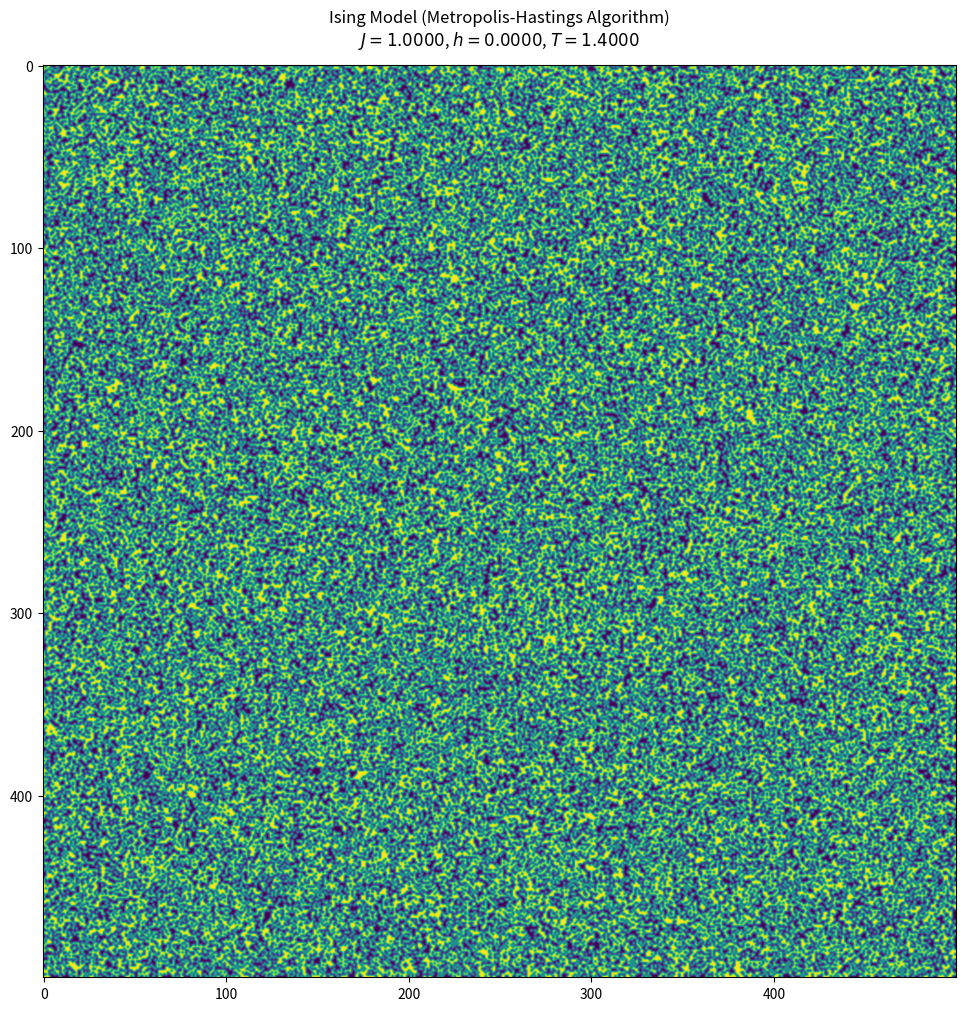

Write Python code to recreate this figure. (Note: this script raises an exception after producing the figure.)
import matplotlib.pyplot as plt
import numpy as np
from numpy.random import default_rng
from tqdm import trange
from os import system


class Ising:
    def __init__(
        self, 
        rows=500,         # Number of rows
        cols=500,         # Number of columns
        nsweeps=250,      # Number of Cycles
        J=1.0,            # Ferromagnetic Coupling Constant 
        h=0.0,            # Magnetic Field Strength 
        T=1.4,            # Temperature
        dpi=200,          # dpi of the figure
        figsize=(10,10),  # size of the figure
        interp='bicubic'  # Grid Interpolation 
        ):

        self.rows = rows
        self.cols = cols
        self.nsweeps = nsweeps
        self.J = J
        self.h = h
        self.T = T
        self.dpi = dpi
        self.figsize = figsize
        self.rng = default_rng()
        self.grid = 2 * self.rng.integers(low=0, high=1, endpoint=True, size=(self.rows, self.cols)) - 1  # Default to a random grid
        self.k_B = 1.0
        self.interp = interp
        self.fig, self.ax = plt.subplots(1,1, figsize=self.figsize, dpi=self.dpi, constrained_layout=True)
        self.fig.suptitle(f"Ising Model (Metropolis-Hastings Algorithm)\n"+fr'$J={self.J:0.4f}$, $h={self.h:0.4f}$, $T={self.T:0.4f}$')


    def grid2png(self, frame):
        self.ax.imshow(self.grid, interpolation=self.interp)
        plt.savefig(f"frames/grid_{str(int(frame)).zfill(4)}.png")
        plt.cla()


    def grid2npy(self, frame):
        np.save(f"data/grid_{str(int(frame)).zfill(4)}", self.grid)


    def spin_up(self):
        self.grid = np.ones_like(self.grid)


    def spin_down(self):
        self.grid = -np.ones_like(self.grid)


    def randomize(self):
        self.grid = 2 * self.rng.integers(low=0, high=1, endpoint=True, size=self.grid.shape) - 1


    def neighbors(self, i, j):
        return  self.grid[(i - 1) % self.rows, j] + self.grid[(i + 1) % self.rows, j] + self.grid[i, (j - 1) % self.cols] + self.grid[i, (j + 1) % self.cols]


    def step(self):
        i, j = self.rng.integers(self.rows), self.rng.integers(self.cols)  # Select a random point in the grid
        dE = 2 * (self.J * self.neighbors(i, j) - self.h) * self.grid[i, j]  # Calculate change in energy of this flip
        # Accept if this flip saves energy, otherwise accept with probability $P = e^{-\frac{dE}{k_B T}}$
        if (dE < 0.0) or (self.rng.random() < np.exp(-dE / (self.k_B * self.T))):
            self.grid[i, j] *= -1


    def sweep(self, frame=0):
        for iter in range(self.grid.size):
            self.step()


    def run(self):
        for iter in trange(self.nsweeps):
                self.grid2npy(iter)
                self.sweep(iter)


    def animate(self):
        for iter in trange(self.nsweeps):
                self.grid2png(iter)
                self.sweep(iter)
        system('ffmpeg -framerate 24 -i frames/grid_%04d.png frames/grid.mp4')


if __name__ == '__main__':
    print('Using Default Settings...')
    p = Ising()
    print('Animating...')
    p.animate()
    print('Done!')
